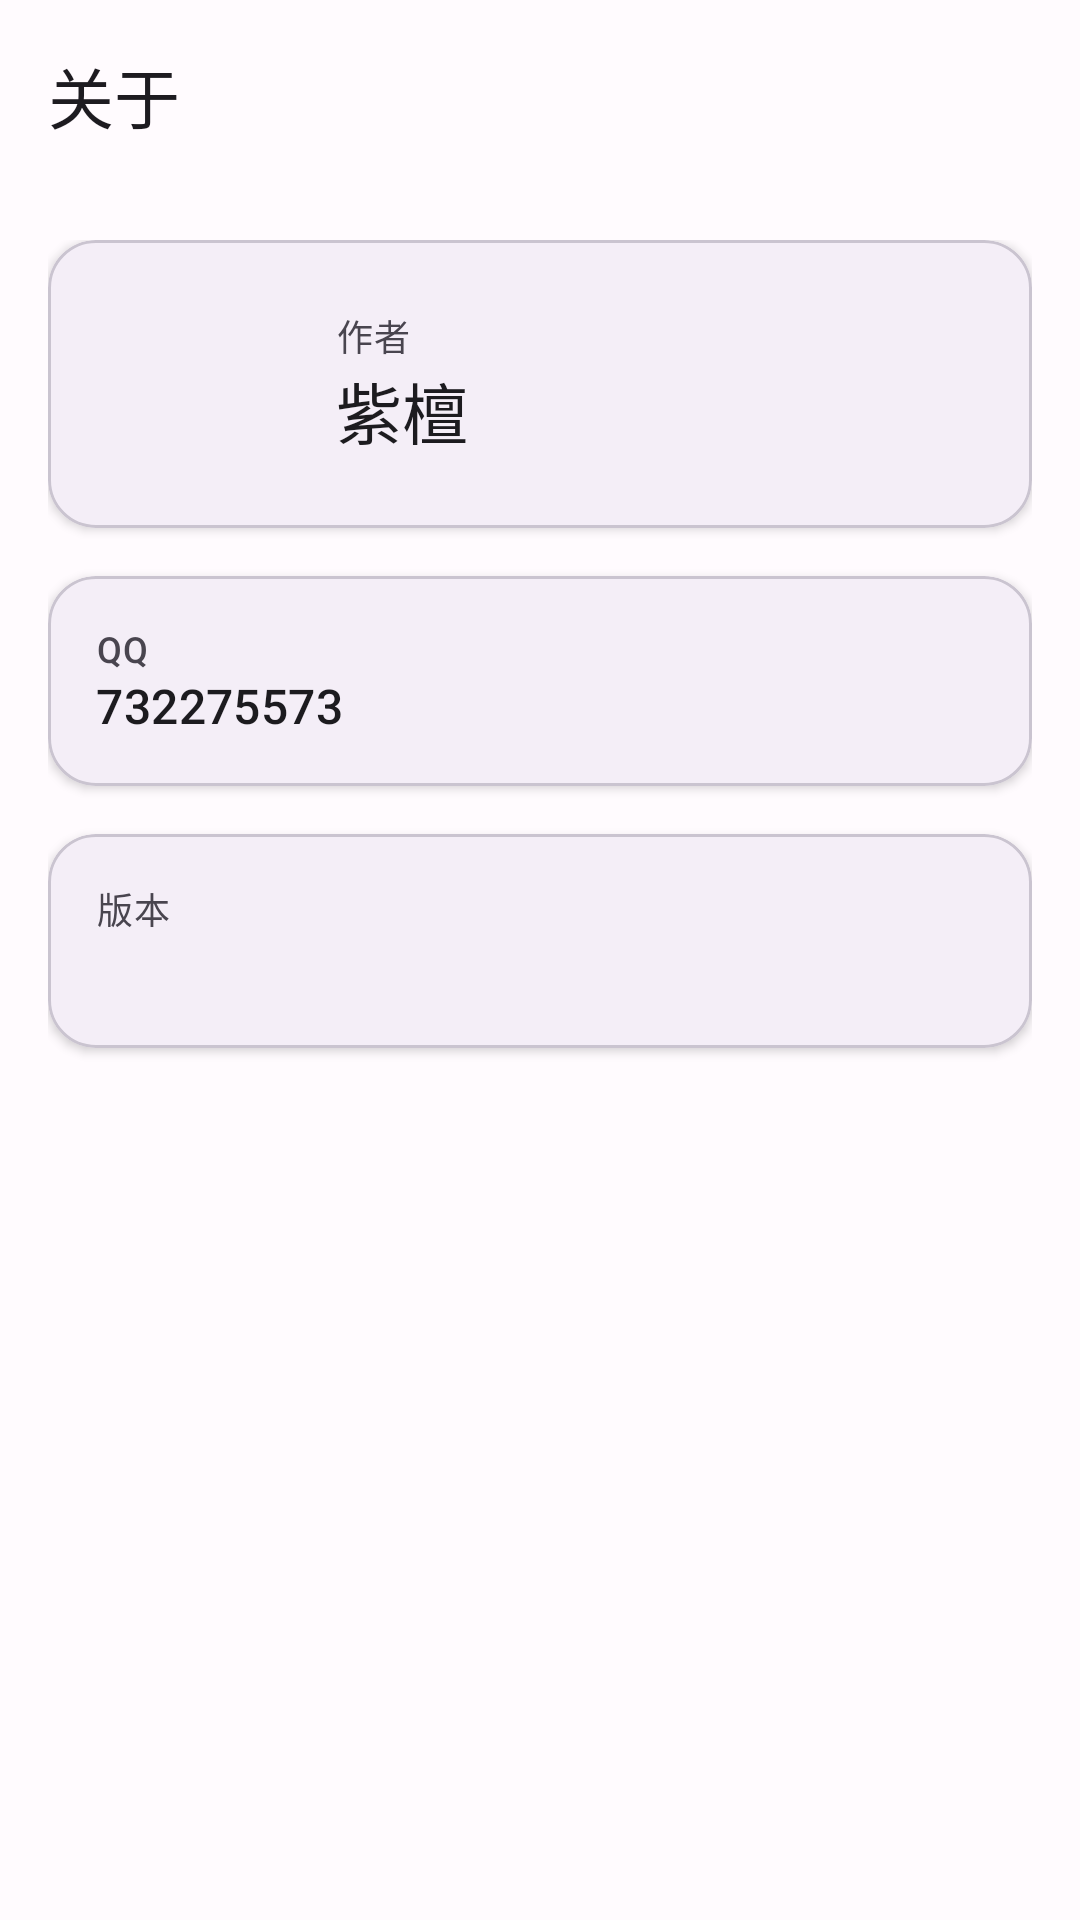

Reconstruct the res/layout file that produces this screen, plus the resources it refers to.
<!-- AndroidManifest.xml: application theme Theme.CDumpDex -->
<!-- res/layout/fragment_about.xml -->
<?xml version="1.0" encoding="utf-8"?>
<LinearLayout xmlns:android="http://schemas.android.com/apk/res/android"
    xmlns:app="http://schemas.android.com/apk/res-auto"
    android:layout_width="match_parent"
    android:layout_height="match_parent"
    android:orientation="vertical"
    android:fitsSystemWindows="true">

    <com.google.android.material.appbar.AppBarLayout
        android:layout_width="match_parent"
        android:layout_height="wrap_content">

        <com.google.android.material.appbar.MaterialToolbar
            android:id="@+id/toolbar"
            android:layout_width="match_parent"
            android:layout_height="?attr/actionBarSize"
            app:title="@string/nav_about" />

    </com.google.android.material.appbar.AppBarLayout>

    <androidx.core.widget.NestedScrollView
        android:layout_width="match_parent"
        android:layout_height="match_parent">

        <LinearLayout
            android:layout_width="match_parent"
            android:layout_height="wrap_content"
            android:orientation="vertical"
            android:padding="16dp">

            
            <com.google.android.material.card.MaterialCardView
                android:id="@+id/card_author"
                android:layout_width="match_parent"
                android:layout_height="wrap_content"
                android:layout_marginBottom="16dp"
                android:clickable="true"
                android:focusable="true"
                app:cardCornerRadius="16dp"
                app:cardElevation="2dp">

                <LinearLayout
                    android:layout_width="match_parent"
                    android:layout_height="wrap_content"
                    android:gravity="center_vertical"
                    android:orientation="horizontal"
                    android:padding="16dp">

                    <ImageView
                        android:id="@+id/iv_avatar"
                        android:layout_width="64dp"
                        android:layout_height="64dp"
                        android:scaleType="centerCrop"
                        android:src="@mipmap/ic_launcher_round" />

                    <LinearLayout
                        android:layout_width="0dp"
                        android:layout_height="wrap_content"
                        android:layout_marginStart="16dp"
                        android:layout_weight="1"
                        android:orientation="vertical">

                        <TextView
                            android:layout_width="wrap_content"
                            android:layout_height="wrap_content"
                            android:text="@string/about_author"
                            android:textAppearance="?attr/textAppearanceLabelMedium"
                            android:textColor="?attr/colorOnSurfaceVariant" />

                        <TextView
                            android:layout_width="wrap_content"
                            android:layout_height="wrap_content"
                            android:text="紫檀"
                            android:textAppearance="?attr/textAppearanceTitleLarge"
                            android:textColor="?attr/colorOnSurface" />

                    </LinearLayout>

                </LinearLayout>

            </com.google.android.material.card.MaterialCardView>

            
            <com.google.android.material.card.MaterialCardView
                android:id="@+id/card_qq"
                android:layout_width="match_parent"
                android:layout_height="wrap_content"
                android:layout_marginBottom="16dp"
                app:cardCornerRadius="16dp"
                app:cardElevation="2dp">

                <LinearLayout
                    android:layout_width="match_parent"
                    android:layout_height="wrap_content"
                    android:orientation="vertical"
                    android:padding="16dp">

                    <TextView
                        android:layout_width="wrap_content"
                        android:layout_height="wrap_content"
                        android:text="@string/about_qq"
                        android:textAppearance="?attr/textAppearanceLabelMedium"
                        android:textColor="?attr/colorOnSurfaceVariant" />

                    <TextView
                        android:layout_width="wrap_content"
                        android:layout_height="wrap_content"
                        android:text="732275573"
                        android:textAppearance="?attr/textAppearanceTitleMedium"
                        android:textColor="?attr/colorOnSurface" />

                </LinearLayout>

            </com.google.android.material.card.MaterialCardView>

            
            <com.google.android.material.card.MaterialCardView
                android:id="@+id/card_version"
                android:layout_width="match_parent"
                android:layout_height="wrap_content"
                android:layout_marginBottom="16dp"
                app:cardCornerRadius="16dp"
                app:cardElevation="2dp">

                <LinearLayout
                    android:layout_width="match_parent"
                    android:layout_height="wrap_content"
                    android:orientation="vertical"
                    android:padding="16dp">

                    <TextView
                        android:layout_width="wrap_content"
                        android:layout_height="wrap_content"
                        android:text="@string/about_version"
                        android:textAppearance="?attr/textAppearanceLabelMedium"
                        android:textColor="?attr/colorOnSurfaceVariant" />

                    <TextView
                        android:id="@+id/tv_version"
                        android:layout_width="wrap_content"
                        android:layout_height="wrap_content"
                        android:textAppearance="?attr/textAppearanceTitleMedium"
                        android:textColor="?attr/colorOnSurface" />

                </LinearLayout>

            </com.google.android.material.card.MaterialCardView>

        </LinearLayout>

    </androidx.core.widget.NestedScrollView>

</LinearLayout>
<!-- resources referenced by this layout -->
<resources>
  <string name="about_author">作者</string>
  <string name="about_qq">QQ</string>
  <string name="about_version">版本</string>
  <string name="nav_about">关于</string>
  <style name="Theme.CDumpDex" parent="Base.Theme.CDumpDex" />
  <style name="Base.Theme.CDumpDex" parent="Theme.Material3.DayNight.NoActionBar">
          
          <item name="colorPrimary">@color/md_theme_primary</item>
          <item name="colorOnPrimary">@color/md_theme_onPrimary</item>
          <item name="colorPrimaryContainer">@color/md_theme_primaryContainer</item>
          <item name="colorOnPrimaryContainer">@color/md_theme_onPrimaryContainer</item>
  
          
          <item name="colorSecondary">@color/md_theme_secondary</item>
          <item name="colorOnSecondary">@color/md_theme_onSecondary</item>
          <item name="colorSecondaryContainer">@color/md_theme_secondaryContainer</item>
          <item name="colorOnSecondaryContainer">@color/md_theme_onSecondaryContainer</item>
  
          
          <item name="colorTertiary">@color/md_theme_tertiary</item>
          <item name="colorOnTertiary">@color/md_theme_onTertiary</item>
          <item name="colorTertiaryContainer">@color/md_theme_tertiaryContainer</item>
          <item name="colorOnTertiaryContainer">@color/md_theme_onTertiaryContainer</item>
  
          
          <item name="colorError">@color/md_theme_error</item>
          <item name="colorOnError">@color/md_theme_onError</item>
          <item name="colorErrorContainer">@color/md_theme_errorContainer</item>
          <item name="colorOnErrorContainer">@color/md_theme_onErrorContainer</item>
  
          
          <item name="android:colorBackground">@color/md_theme_background</item>
          <item name="colorOnBackground">@color/md_theme_onBackground</item>
          <item name="colorSurface">@color/md_theme_surface</item>
          <item name="colorOnSurface">@color/md_theme_onSurface</item>
          <item name="colorSurfaceVariant">@color/md_theme_surfaceVariant</item>
          <item name="colorOnSurfaceVariant">@color/md_theme_onSurfaceVariant</item>
  
          
          <item name="colorOutline">@color/md_theme_outline</item>
  
          
          <item name="android:statusBarColor">@android:color/transparent</item>
          <item name="android:navigationBarColor">@android:color/transparent</item>
      </style>
  <color name="md_theme_primary">#6750A4</color>
  <color name="md_theme_onPrimary">#FFFFFF</color>
  <color name="md_theme_primaryContainer">#EADDFF</color>
  <color name="md_theme_onPrimaryContainer">#21005D</color>
  <color name="md_theme_secondary">#625B71</color>
  <color name="md_theme_onSecondary">#FFFFFF</color>
  <color name="md_theme_secondaryContainer">#E8DEF8</color>
  <color name="md_theme_onSecondaryContainer">#1D192B</color>
  <color name="md_theme_tertiary">#7D5260</color>
  <color name="md_theme_onTertiary">#FFFFFF</color>
  <color name="md_theme_tertiaryContainer">#FFD8E4</color>
  <color name="md_theme_onTertiaryContainer">#31111D</color>
  <color name="md_theme_error">#B3261E</color>
  <color name="md_theme_onError">#FFFFFF</color>
  <color name="md_theme_errorContainer">#F9DEDC</color>
  <color name="md_theme_onErrorContainer">#410E0B</color>
  <color name="md_theme_background">#FFFBFE</color>
  <color name="md_theme_onBackground">#1C1B1F</color>
  <color name="md_theme_surface">#FFFBFE</color>
  <color name="md_theme_onSurface">#1C1B1F</color>
  <color name="md_theme_surfaceVariant">#E7E0EC</color>
  <color name="md_theme_onSurfaceVariant">#49454F</color>
  <color name="md_theme_outline">#79747E</color>
</resources>
